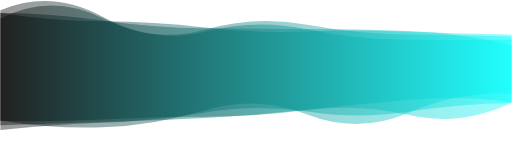
t = 0.00 s
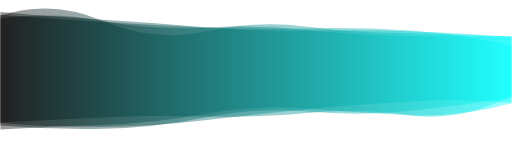
t = 1.67 s
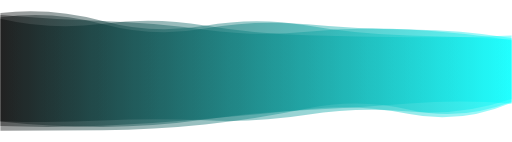
t = 3.33 s
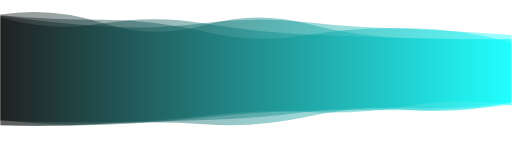
t = 5.00 s
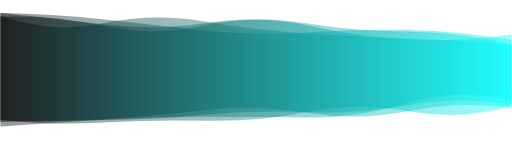
t = 6.67 s
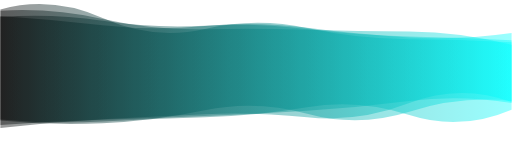
t = 8.34 s

The animated SVG that drew these frames (rendered in a browser with its animation timeline set to each time). Animation: 4 SMIL elements (animate=4); one cycle of 10.00 s, repeats indefinitely.

<?xml version="1.0" encoding="utf-8"?>
<svg xmlns="http://www.w3.org/2000/svg" xmlns:xlink="http://www.w3.org/1999/xlink" style="margin: auto; background: rgb(255, 255, 255); display: block; z-index: 1; position: relative; shape-rendering: auto;" width="1440" height="400" preserveAspectRatio="xMidYMid" viewBox="0 0 1440 400">
<g transform=""><linearGradient id="lg-0.6590519274487807" x1="0" x2="1" y1="0" y2="0">
  <stop stop-color="#000000" offset="0"></stop>
  <stop stop-color="#00ffff" offset="1"></stop>
</linearGradient><path d="M 0 0 M 0 355.203 Q 144 365.694 288 363.27 T 576 333.086 T 864 313.462 T 1152 312.428 T 1440 276.745 L 1440 101.223 Q 1296 103.007 1152 101.507 T 864 86.2883 T 576 77.1859 T 288 60.1469 T 0 52.4655 Z" fill="url(#lg-0.6590519274487807)" opacity="0.4">
  <animate attributeName="d" dur="10s" repeatCount="indefinite" keyTimes="0;0.333;0.667;1" calcmod="spline" keySplines="0.2 0 0.2 1;0.2 0 0.2 1;0.2 0 0.2 1" begin="0s" values="M0 0M 0 339.1093180388041Q 144 363.1181046993646 288 358.7398964970856T 576 310.78513432367487T 864 322.8830546806909T 1152 316.65408857176055T 1440 264.7256777480295L 1440 103.01302533720416Q 1296 98.77410929803989 1152 97.2620078572843T 864 69.6347118828799T 576 83.70896820349128T 288 51.3111066133091T 0 51.90574284192395Z;M0 0M 0 368.08618847085927Q 144 367.75545646998756 288 366.8960532991175T 576 350.9377885594639T 864 305.92083568067005T 1152 309.0453247296068T 1440 286.36624939056605L 1440 99.79067392029518Q 1296 106.39600550674875 1152 104.90545429258752T 864 99.61892057573873T 576 71.9644095628615T 288 67.21964178197658T 0 52.91356220006735Z;M0 0M 0 339.4797920350818Q 144 344.862766283258 288 335.726190593708T 576 310.4403081293862T 864 317.42296299267275T 1152 312.42430751508635T 1440 303.80581873877884L 1440 124.34847195055274Q 1296 114.8384002022468 1152 108.72618999168589T 864 94.0651467671623T 576 60.79965197127284T 288 65.68238532141166T 0 44.20785689719561Z;M0 0M 0 339.1093180388041Q 144 363.1181046993646 288 358.7398964970856T 576 310.78513432367487T 864 322.8830546806909T 1152 316.65408857176055T 1440 264.7256777480295L 1440 103.01302533720416Q 1296 98.77410929803989 1152 97.2620078572843T 864 69.6347118828799T 576 83.70896820349128T 288 51.3111066133091T 0 51.90574284192395Z"></animate>
</path><path d="M 0 0 M 0 363.477 Q 144 356.298 288 352.084 T 576 322.946 T 864 306.705 T 1152 324.057 T 1440 290.623 L 1440 104.052 Q 1296 94.0139 1152 89.3586 T 864 84.8945 T 576 76.5851 T 288 56.291 T 0 33.9678 Z" fill="url(#lg-0.6590519274487807)" opacity="0.4">
  <animate attributeName="d" dur="10s" repeatCount="indefinite" keyTimes="0;0.333;0.667;1" calcmod="spline" keySplines="0.2 0 0.2 1;0.2 0 0.2 1;0.2 0 0.2 1" begin="-2.5s" values="M0 0M 0 357.89611736127074Q 144 341.1112672111209 288 331.20318804377246T 576 323.88972095704725T 864 338.5791225006463T 1152 278.4596548918078T 1440 286.3255256355017L 1440 90.84787648574213Q 1296 122.00560699145656 1152 113.16543199307735T 864 73.37639337802054T 576 71.3400242448649T 288 76.79389618057317T 0 49.87272366923129Z;M0 0M 0 369.22939381924397Q 144 353.6482977664671 288 350.62468311732465T 576 314.3244972639349T 864 306.1645732792536T 1152 326.010191085593T 1440 291.57948272411403L 1440 99.2859657063837Q 1296 87.59923091724625 1152 81.93757552653487T 864 93.73940287274186T 576 79.30910027070863T 288 54.24377583840464T 0 32.112803858765375Z;M0 0M 0 350.38369755377954Q 144 362.32788622307316 288 355.4059234201716T 576 342.5680238143951T 864 307.93555212708463T 1152 319.6123292148256T 1440 288.44638616363727L 1440 114.89976891404793Q 1296 108.61378073310577 1152 106.24921018271473T 864 64.76324850274672T 576 70.38525550290113T 288 60.950703002821236T 0 38.18967113145355Z;M0 0M 0 357.89611736127074Q 144 341.1112672111209 288 331.20318804377246T 576 323.88972095704725T 864 338.5791225006463T 1152 278.4596548918078T 1440 286.3255256355017L 1440 90.84787648574213Q 1296 122.00560699145656 1152 113.16543199307735T 864 73.37639337802054T 576 71.3400242448649T 288 76.79389618057317T 0 49.87272366923129Z"></animate>
</path><path d="M 0 0 M 0 344.469 Q 144 338.003 288 331.67 T 576 329.268 T 864 318.674 T 1152 323.246 T 1440 270.571 L 1440 126.896 Q 1296 94.4772 1152 85.483 T 864 80.982 T 576 77.8973 T 288 61.7051 T 0 41.5182 Z" fill="url(#lg-0.6590519274487807)" opacity="0.4">
  <animate attributeName="d" dur="10s" repeatCount="indefinite" keyTimes="0;0.333;0.667;1" calcmod="spline" keySplines="0.2 0 0.2 1;0.2 0 0.2 1;0.2 0 0.2 1" begin="-5s" values="M0 0M 0 337.52084582345435Q 144 356.92016308869216 288 348.52880768933585T 576 350.1442323995224T 864 328.6820118923992T 1152 303.5514104246024T 1440 288.15326718730995L 1440 98.51239590640546Q 1296 87.23055552392934 1152 80.81487518270079T 864 98.94115966933752T 576 89.72904986334036T 288 55.63904603710346T 0 42.706821814462074Z;M0 0M 0 336.5818447521159Q 144 350.34857769081395 288 342.089791199656T 576 330.06366696480603T 864 302.0802054990233T 1152 324.1017218993268T 1440 308.8765220391308L 1440 126.30204646597949Q 1296 89.62325619613623 1152 88.72944532468895T 864 83.74754262050139T 576 82.49008271479444T 288 53.41086827686632T 0 30.379977387815686Z;M0 0M 0 344.8654213914157Q 144 336.92462686048106 288 330.7089251441115T 576 328.07788822849466T 864 318.1033638575685T 1152 324.3678599293547T 1440 269.56921475469636L 1440 128.5132587013487Q 1296 94.89017892969063 1152 85.74901254769661T 864 79.95858546103952T 576 77.22304176401845T 288 62.05078010398582T 0 41.45046228238189Z;M0 0M 0 337.52084582345435Q 144 356.92016308869216 288 348.52880768933585T 576 350.1442323995224T 864 328.6820118923992T 1152 303.5514104246024T 1440 288.15326718730995L 1440 98.51239590640546Q 1296 87.23055552392934 1152 80.81487518270079T 864 98.94115966933752T 576 89.72904986334036T 288 55.63904603710346T 0 42.706821814462074Z"></animate>
</path><path d="M 0 0 M 0 345.596 Q 144 359.595 288 358.527 T 576 339.46 T 864 307.808 T 1152 286.575 T 1440 289.445 L 1440 103.395 Q 1296 92.2639 1152 91.563 T 864 74.2658 T 576 88.5539 T 288 59.8114 T 0 45.3966 Z" fill="url(#lg-0.6590519274487807)" opacity="0.4">
  <animate attributeName="d" dur="10s" repeatCount="indefinite" keyTimes="0;0.333;0.667;1" calcmod="spline" keySplines="0.2 0 0.2 1;0.2 0 0.2 1;0.2 0 0.2 1" begin="-7.5s" values="M0 0M 0 342.9473574726254Q 144 363.9264101576829 288 363.7476831775365T 576 341.98023841864784T 864 307.3922277919027T 1152 288.50680099737895T 1440 289.9383745173343L 1440 100.30359488550174Q 1296 85.0463691180595 1152 84.28795185477088T 864 71.49776897073141T 576 88.31935637844084T 288 64.16914176328899T 0 51.219728531475866Z;M0 0M 0 339.5269539931254Q 144 339.1337662712706 288 338.2622055993318T 576 321.094313258089T 864 318.2552585141048T 1152 301.87409901972865T 1440 298.97129302186715L 1440 127.63906746509272Q 1296 79.2723647035893 1152 78.43452991764721T 864 59.543324862021976T 576 57.116121812030485T 288 77.51878796526287T 0 41.985537109793526Z;M0 0M 0 356.5048420065953Q 144 341.7529152027714 288 337.02043952654543T 576 329.07653532315084T 864 309.5194609156358T 1152 278.6160404253201T 1440 287.41354483369724L 1440 116.1275069915114Q 1296 121.99516264623551 1152 121.53137648879917T 864 85.66840425298312T 576 89.51992247508649T 288 41.86059182755577T 0 21.408919476301037Z;M0 0M 0 342.9473574726254Q 144 363.9264101576829 288 363.7476831775365T 576 341.98023841864784T 864 307.3922277919027T 1152 288.50680099737895T 1440 289.9383745173343L 1440 100.30359488550174Q 1296 85.0463691180595 1152 84.28795185477088T 864 71.49776897073141T 576 88.31935637844084T 288 64.16914176328899T 0 51.219728531475866Z"></animate>
</path></g>
<style type="text/css">.lded > .content, .lded > .content > .inner { height: 100%; }
.lded > .content > .inner > .viewer { width: 100%; height: 100%; max-width: 100%; }
.lded > .content > .inner > .panel {
  position: absolute;
  bottom: 50px;
  left: 0;
  right: 0;
  opacity: 0.3;
}
.lded > .content > .inner > .panel:hover { opacity: 1; }
.lded > .content > .inner > .ctrl {
  position: absolute;
  bottom: 13px;
  left: 0;
  right: 0;
  margin: auto;
}
.lded > .content > .inner > .ctrl:hover {
  z-index: 10;
}
#editor > .inner > .title {
  position: absolute;
  bottom: 195px;
  left: 0;
  right: 0;
  z-index: 11;
}
#editor > .inner > .title > a:first-child {
  margin-left: 0!important;
#editor .lded .viewer { border-radius: 0 }</style></svg>
